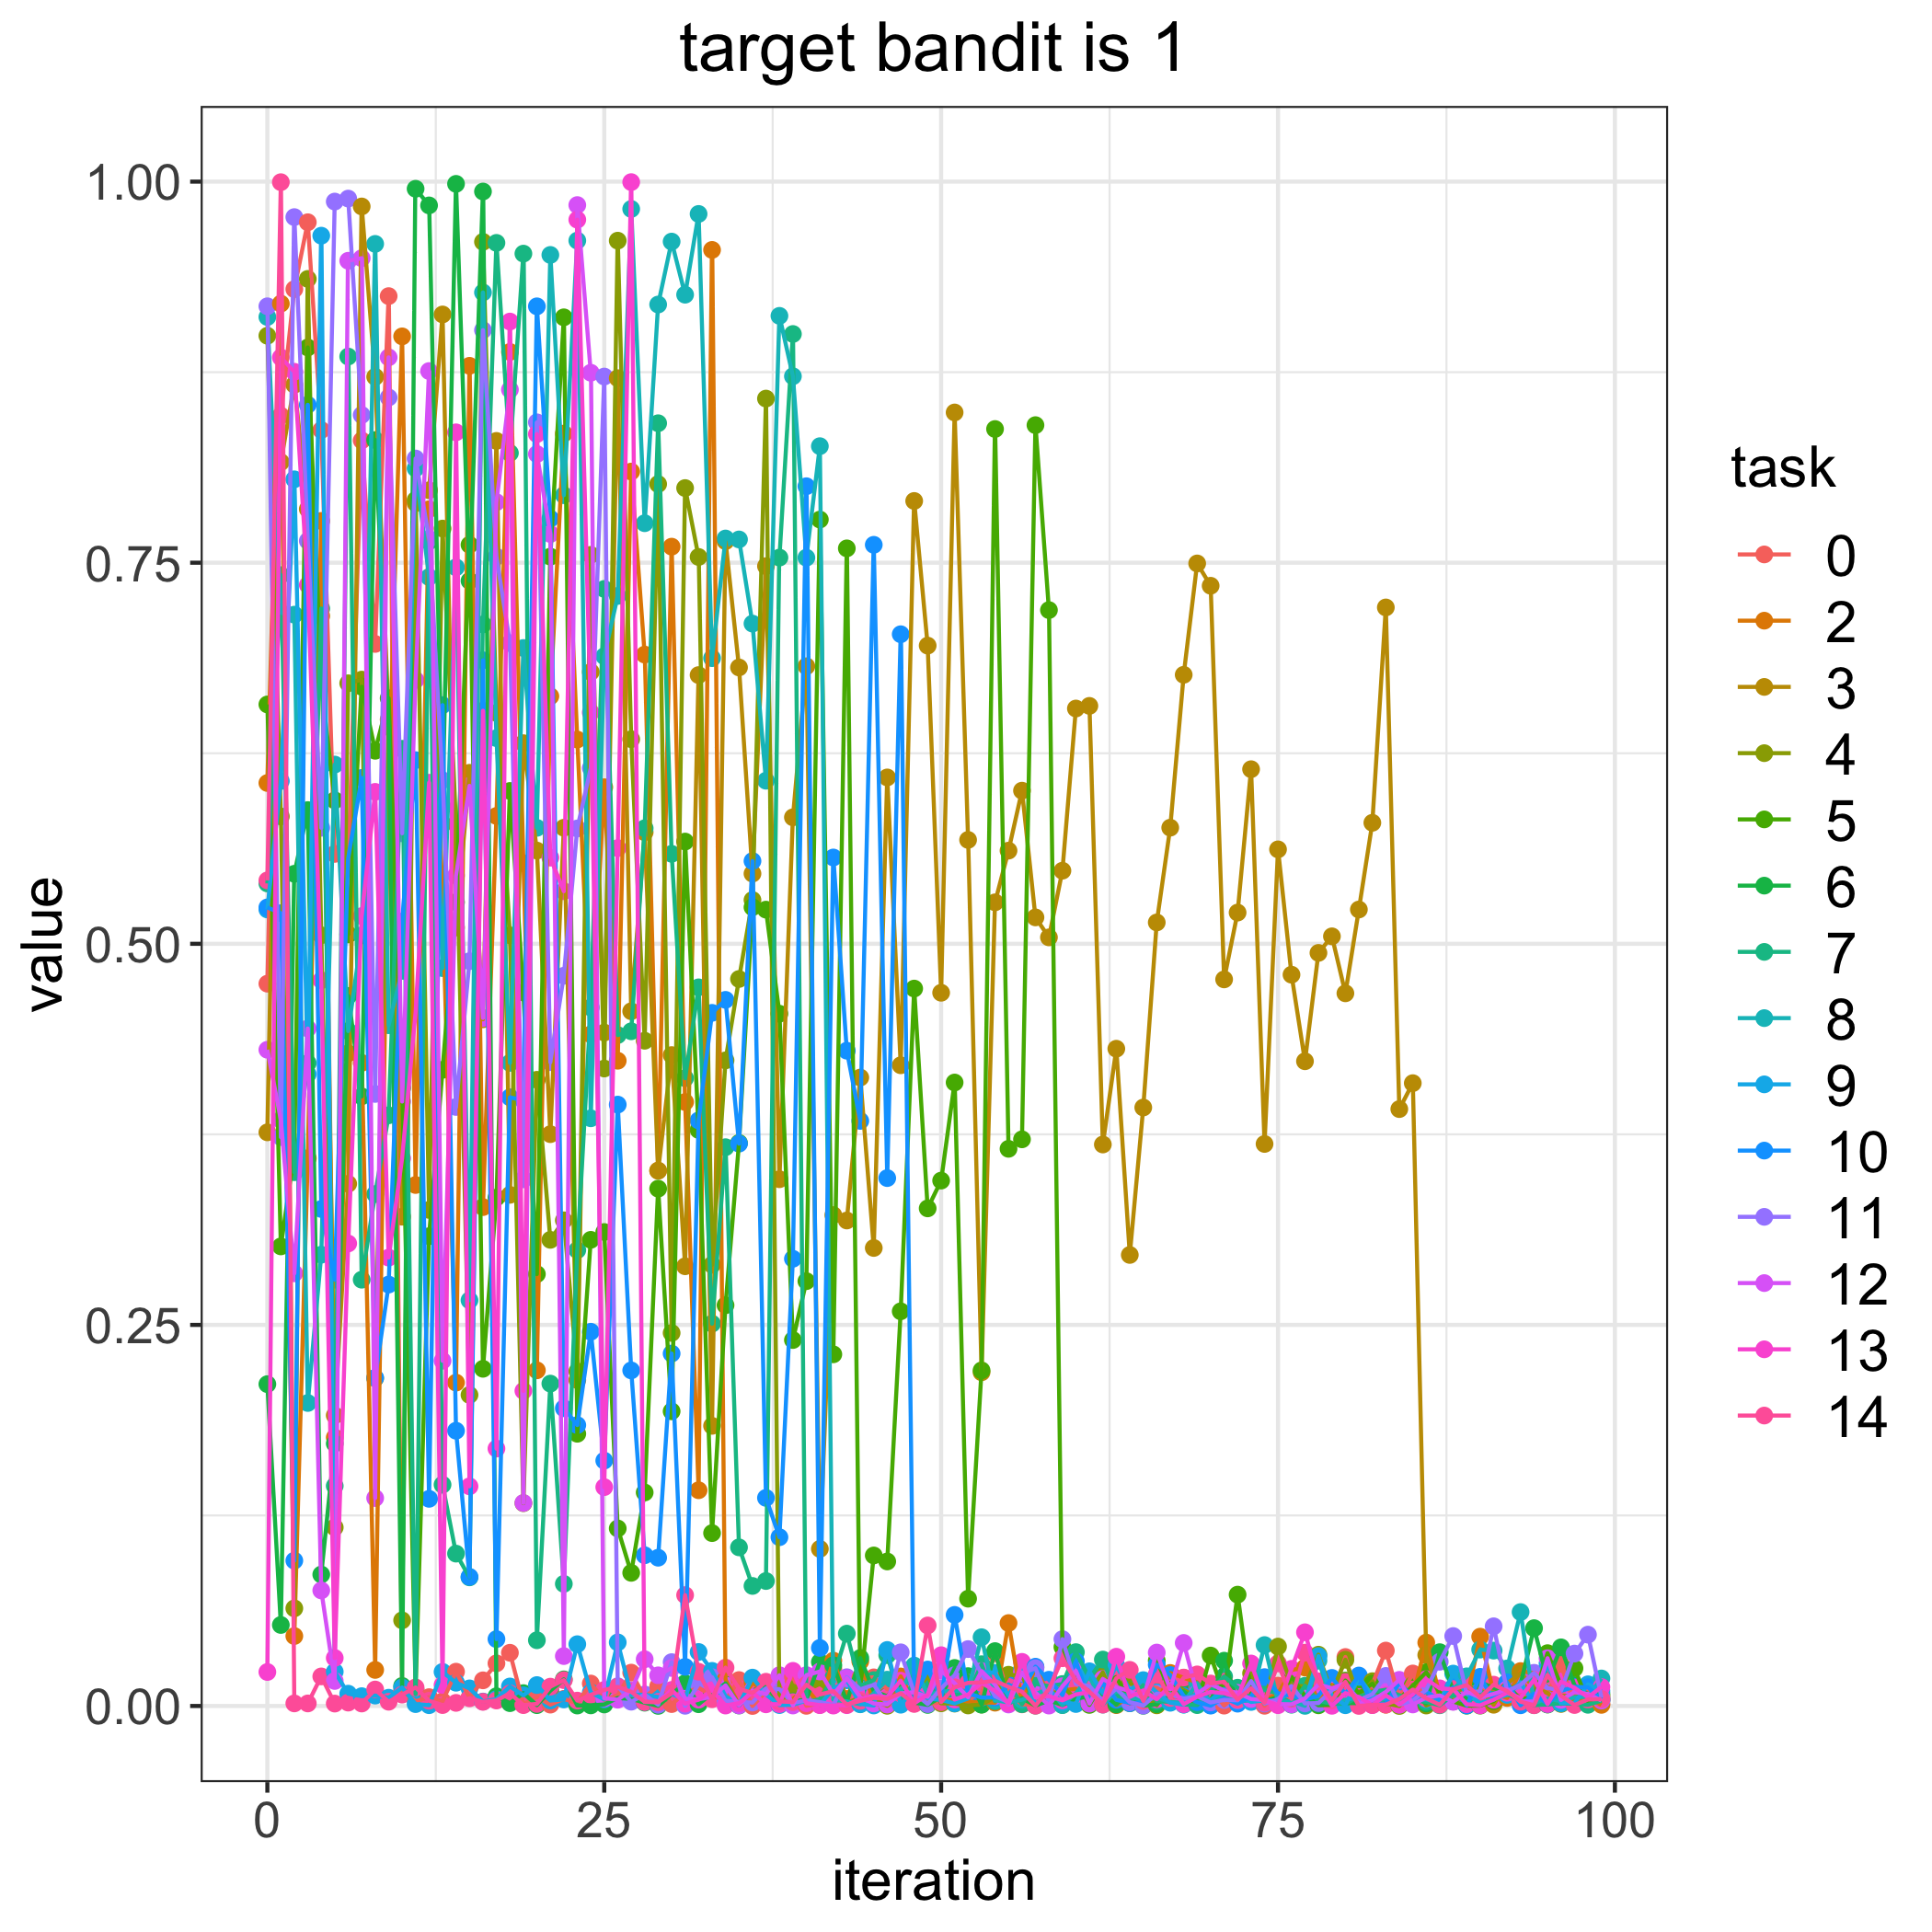

Source data for this figure (header and first rows):
, 0, 2, 3, 4, 5, 6, 7, 8, 9, 10, 11, 12, 13, 14
0, 0.4738, 0.6055, 0.3763, 0.8989, 0.657, 0.2111, 0.5396, 0.9112, 0.5225, 0.5239, 0.9182, 0.4305, 0.02229, 0.5416
1, 0.8465, 0.92, 0.816, 0.5836, 0.3015, 0.05315, 0.7418, 0.7171, 0.6068, 0.5201, 0.3732, 0.3845, 0.8846, 0.9996
2, 0.9295, 0.04588, 0.8668, 0.06404, 0.3631, 0.5459, 0.3501, 0.7159, 0.8047, 0.09536, 0.9767, 0.2838, 0.8753, 0.001692
3, 0.9734, 0.3593, 0.7852, 0.9362, 0.8912, 0.5877, 0.4217, 0.1988, 0.4144, 0.8536, 0.7643, 0.4444, 0.7354, 0.001671
4, 0.837, 0.7774, 0.715, 0.5056, 0.6693, 0.08624, 0.7199, 0.296, 0.9645, 0.326, 0.5761, 0.07582, 0.4761, 0.0194
5, 0.559, 0.1761, 0.1906, 0.1172, 0.5941, 0.1721, 0.1444, 0.6176, 0.02246, 0.2797, 0.9869, 0.01642, 0.03148, 0.001575
6, 0.5506, 0.4282, 0.3425, 0.6709, 0.5061, 0.4658, 0.8852, 0.4428, 0.008068, 0.5562, 0.9889, 0.9481, 0.3034, 0.002216
7, 0.8302, 0.4219, 0.9837, 0.6733, 0.6686, 0.3999, 0.2796, 0.5055, 0.006437, 0.6088, 0.8469, 0.9498, 0.5182, 0.001618
8, 0.6967, 0.02365, 0.8719, 0.215, 0.6266, 0.8305, 0.3358, 0.9591, 0.006822, 0.2153, 0.4015, 0.1364, 0.5997, 0.01081
9, 0.9249, 0.6031, 0.6471, 0.6422, 0.6611, 0.6424, 0.3875, 0.4466, 0.00542, 0.2765, 0.8584, 0.8847, 0.2941, 0.00278
10, 0.01008, 0.8985, 0.321, 0.05618, 0.4054, 0.01316, 0.6279, 0.4823, 0.01214, 0.5146, 0.5725, 0.3966, 0.3593, 0.007462
11, 0.00306, 0.3418, 0.789, 0.7912, 0.01073, 0.9953, 0.007864, 0.8119, 0.001232, 0.6205, 0.8184, 0.673, 0.4549, 0.01216
12, 0.005796, 0.7851, 0.7975, 0.3254, 0.3082, 0.9844, 0.764, 0.7406, 0.0005206, 0.1359, 0.7657, 0.8757, 0.6057, 0.003436
13, 0.003091, 0.5291, 0.9129, 0.7724, 0.4173, 0.5899, 0.1452, 0.4841, 0.02237, 0.6566, 0.6073, 0.2265, 0.0138, 0.0006046
14, 0.02249, 0.2121, 0.5107, 0.5786, 0.5273, 0.9985, 0.09994, 0.747, 0.01525, 0.1806, 0.393, 0.5448, 0.8355, 0.002036
15, 0.005561, 0.8792, 0.6122, 0.204, 0.7618, 0.7381, 0.08439, 0.2662, 0.01155, 0.0847, 0.4886, 0.6036, 0.1441, 0.005035
16, 0.01683, 0.3273, 0.4505, 0.9605, 0.2212, 0.9935, 0.7095, 0.9273, 0.002901, 0.686, 0.9026, 0.4514, 0.6529, 0.002723
17, 0.02797, 0.5839, 0.8299, 0.6515, 0.3335, 0.006384, 0.9598, 0.6349, 0.004513, 0.04387, 0.754, 0.7897, 0.1689, 0.003592
18, 0.03491, 0.8883, 0.3353, 0.5056, 0.6003, 0.001856, 0.822, 0.4219, 0.01279, 0.3993, 0.6972, 0.8635, 0.9082, 0.008293
19, 0.001045, 0.5529, 0.6316, 0.133, 0.4681, 0.008427, 0.9528, 0.694, 0.006997, 0.3973, 0.3455, 0.1332, 0.2067, 0.0005703
20, 0.006026, 0.2202, 0.5612, 0.4108, 0.2833, 0.0005522, 0.04313, 0.5761, 0.01371, 0.9182, 0.8421, 0.8213, 0.8344, 0.001363
21, 0.000894, 0.6624, 0.3751, 0.3058, 0.754, 0.01005, 0.2115, 0.9519, 0.003595, 0.7789, 0.4224, 0.7688, 0.5565, 0.01267
22, 0.004679, 0.8347, 0.5761, 0.3186, 0.911, 0.01745, 0.08012, 0.7943, 0.004284, 0.1953, 0.479, 0.03274, 0.5345, 0.01694
23, 0.001813, 0.634, 0.2138, 0.2195, 0.1786, 0.0003032, 0.2991, 0.9613, 0.04053, 0.1843, 0.5757, 0.9846, 0.975, 0.003515
24, 0.01473, 0.4406, 0.6783, 0.7552, 0.3058, 0.0004071, 0.4582, 0.3855, 0.008868, 0.2455, 0.6153, 0.8746, 0.6517, 0.007331
25, 0.003905, 0.6027, 0.4418, 0.4182, 0.3109, 0.0009911, 0.7328, 0.6887, 0.004313, 0.161, 0.8721, 0.005087, 0.1436, 0.01053
26, 0.007069, 0.4233, 0.8711, 0.9613, 0.1165, 0.005292, 0.4401, 0.7282, 0.04172, 0.3945, 0.01296, 0.004113, 0.5628, 0.01257
27, 0.02187, 0.8098, 0.4557, 0.6342, 0.08735, 0.004639, 0.4426, 0.9821, 0.007204, 0.2201, 0.002816, 0.01023, 0.9997, 0.009287
28, 0.00575, 0.6897, 0.5732, 0.4364, 0.1401, 0.002171, 0.5758, 0.7759, 0.007419, 0.09887, 0.007495, 0.03065, 0.002624, 0.002754
29, 0.01296, 0.3512, 0.3511, 0.8016, 0.3394, 6.897886561116173e-05, 0.8415, 0.9194, 0.005799, 0.09727, 0.0007956, 0.0201, 0.002642, 0.00249
30, 0.001253, 0.7605, 0.427, 0.2447, 0.1933, 0.007794, 0.559, 0.9607, 0.007846, 0.2312, 0.02876, 0.02493, 0.01053, 0.008295
31, 0.008411, 0.3962, 0.2885, 0.799, 0.5671, 0.01493, 0.4118, 0.9258, 0.004278, 0.02567, 0.0001337, 0.004739, 0.001525, 0.07273
32, 0.01196, 0.1415, 0.6763, 0.7538, 0.3779, 0.001149, 0.4714, 0.9788, 0.03542, 0.3841, 0.01442, 0.004405, 0.00414, 0.02245
33, 0.006858, 0.9552, 0.1838, 0.2894, 0.1134, 0.008267, 0.2508, 0.6874, 0.02303, 0.4547, 0.0189, 0.005961, 0.01036, 0.004425
34, 0.003707, 0.01726, 0.7641, 0.4235, 0.2629, 0.01483, 0.3666, 0.7659, 0.006454, 0.4632, 0.003404, 0.0135, 0.0002972, 0.02516
35, 0.01701, 0.001057, 0.6813, 0.4769, 0.3694, 0.0003177, 0.1041, 0.7653, 0.0007694, 0.3689, 0.002719, 0.0004011, 0.001858, 0.01127
36, 2.999059423374441e-06, 0.01532, 0.546, 0.5287, 0.524, 0.01005, 0.07875, 0.7101, 0.0186, 0.5543, 0.002253, 0.01024, 0.009014, 0.008545
37, 0.009423, 0.008756, 0.7477, 0.8577, 0.5224, 0.01379, 0.08198, 0.607, 0.007584, 0.1365, 0.0116, 0.007701, 0.001086, 0.01589
38, 0.01188, 0.001067, 0.3456, 0.001536, 0.4541, 0.002165, 0.7534, 0.9119, 0.0006143, 0.1107, 0.01104, 0.02017, 0.001219, 0.002966
39, 0.01911, 0.004587, 0.583, 0.01337, 0.2401, 0.003021, 0.9, 0.8723, 0.0007997, 0.2934, 0.001994, 0.0003202, 0.02304, 0.002567
40, 0.0001006, 0.01171, 0.6821, 0.01022, 0.2787, 0.004212, 0.002286, 0.7533, 0.003575, 0.8002, 0.003681, 0.02023, 0.001819, 0.01396
41, 0.001796, 0.0007706, 0.1031, 0.01451, 0.7783, 0.02883, 0.004533, 0.8265, 0.0009639, 0.03807, 0.002591, 0.02261, 0.0005547, 0.007573
42, 0.02428, 0.02975, 0.322, 0.008244, 0.2307, 0.0267, 0.01863, 0.004086, 0.01107, 0.5566, 0.0005618, 0.007585, 0.0002769, 0.009687
43, 0.002499, 0.00456, 0.3185, 0.001866, 0.7594, 0.002442, 0.04746, 0.002997, 0.01687, 0.4299, 0.01886, 0.01821, 0.0005377, 0.0009093
44, 0.01848, 0.02924, 0.4123, 0.005823, 0.01147, 0.03149, 0.01326, 0.001115, 0.001359, 0.3838, 0.01091, 0.005719, 0.004883, 0.003359
45, 0.01877, 0.002934, 0.3005, 0.004424, 0.09875, 0.009639, 0.01693, 0.008272, 0.0003372, 0.7617, 0.01391, 0.001649, 0.00662, 0.005319
46, 0.01104, 0.0004676, 0.6091, 0.0001462, 0.09481, 0.006347, 0.03332, 0.01726, 0.03675, 0.3463, 0.001117, 0.0009484, 0.00584, 0.004638
47, 0.009874, 0.01937, 0.4203, 0.01077, 0.2589, 0.01489, 0.002897, 0.00962, 0.0008357, 0.7031, 0.0352, 0.008296, 0.01662, 0.008349
48, 0.008755, 0.002848, 0.7905, 0.008476, 0.4706, 0.002206, 0.01563, 0.0265, 0.01115, 0.005913, 0.008623, 0.009008, 0.001684, 0.001349
49, 0.001382, 0.001992, 0.6956, 0.0196, 0.3264, 0.0007079, 0.01268, 0.007431, 0.005017, 0.02392, 0.001214, 0.005984, 0.007482, 0.05282
50, 0.002495, 0.005105, 0.4679, 0.001747, 0.3447, 0.00603, 0.005846, 0.009434, 0.0039, 0.005541, 0.01159, 0.02321, 0.03331, 0.00256
51, 0.01369, 0.00318, 0.8486, 0.001582, 0.409, 0.02495, 0.007583, 0.01002, 0.001707, 0.05976, 0.02019, 0.01489, 0.004205, 0.01226
52, 0.004869, 0.002916, 0.5682, 0.000349, 0.07039, 0.01959, 0.007819, 0.009959, 0.004927, 0.008193, 0.03733, 0.00571, 0.007483, 0.01517
53, 0.007967, 0.002308, 0.2189, 0.0009399, 0.2202, 0.000867, 0.0274, 0.04511, 0.02262, 0.005547, 0.02119, 0.02289, 0.01521, 0.01546
54, 0.03467, 0.002175, 0.5272, 0.005873, 0.8377, 0.036, 0.003139, 0.003769, 0.02166, 0.005538, 0.006416, 0.01403, 0.009952, 0.0165
55, 0.00828, 0.05439, 0.5611, 0.0205, 0.3655, 0.001817, 0.01411, 0.002327, 0.006522, 0.01384, 0.002356, 0.0009826, 0.001763, 0.01255
56, 0.001072, 0.002467, 0.6005, 0.0199, 0.3717, 0.00504, 0.001197, 0.004095, 0.0243, 0.01041, 0.02157, 0.02207, 0.02894, 0.009402
57, 0.0008852, 0.02535, 0.5173, 0.0006983, 0.8402, 0.0002353, 0.0146, 0.007784, 0.0007167, 0.02577, 0.02477, 0.008804, 0.005595, 0.0001859
58, 0.01058, 0.0068, 0.5042, 0.004961, 0.7189, 0.003613, 0.01299, 0.01133, 0.01051, 0.01721, 0.002854, 0.0002803, 0.006447, 0.01109
59, 0.001707, 0.01028, 0.548, 0.01293, 0.03865, 0.0006387, 0.0144, 0.0006614, 0.002546, 0.007146, 0.04386, 0.01293, 0.003681, 0.03131
... 40 more rows
